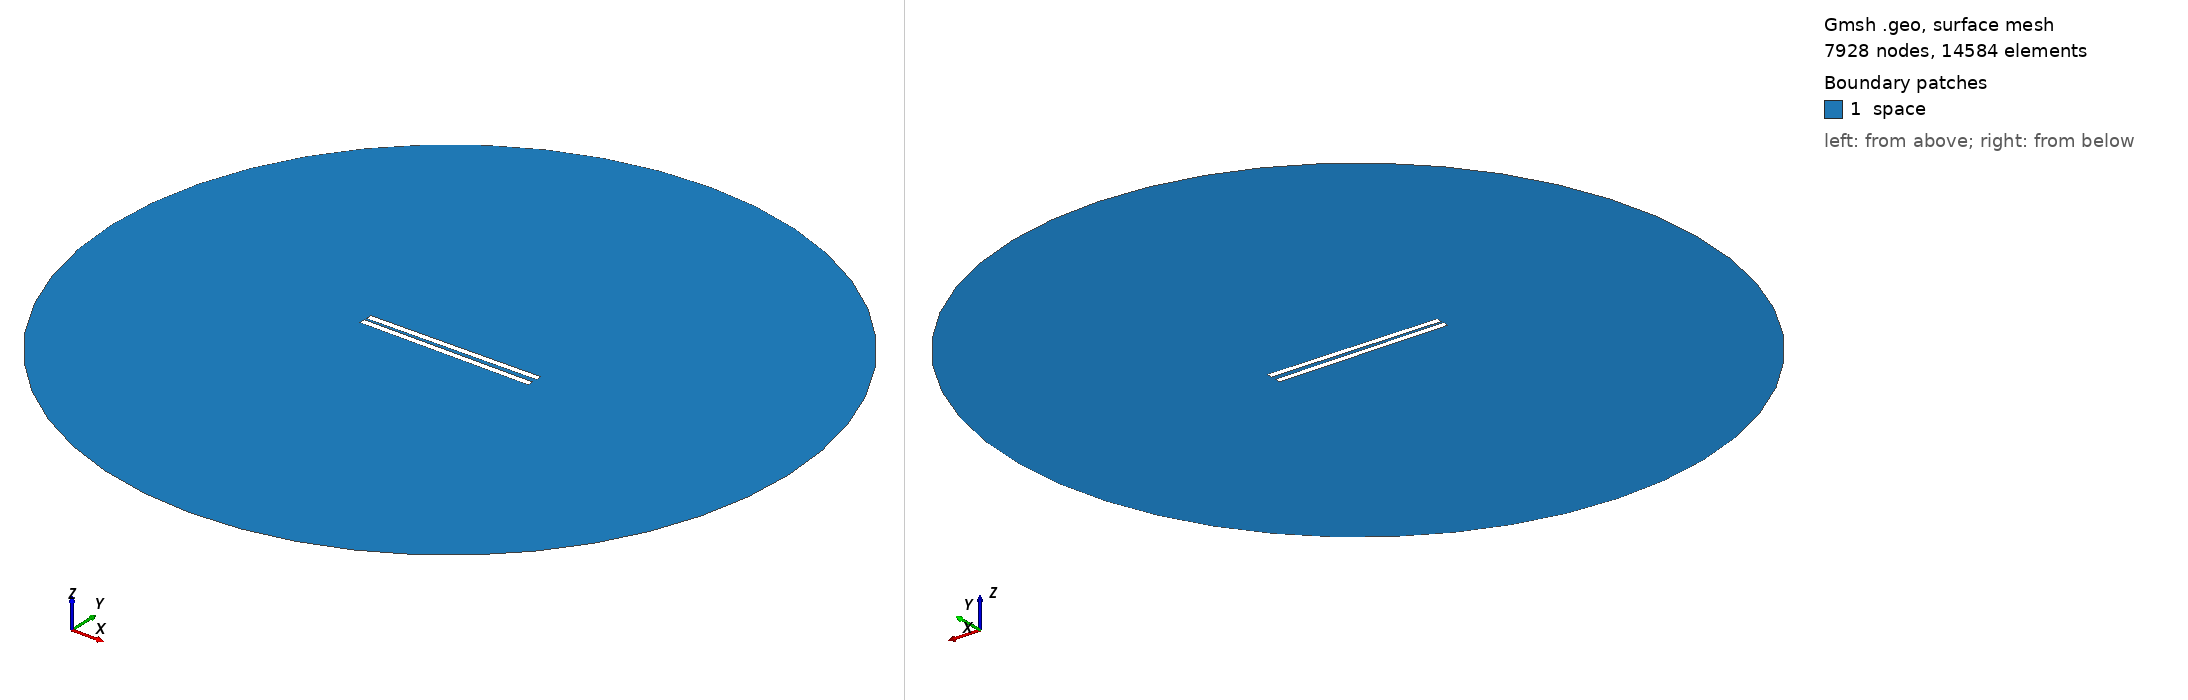

Gmsh geometry script, surface-meshed: 7928 nodes, 14584 surface elements. Boundary patches (legend numbers): 1 space. Left view from above one corner, right view from below the opposite corner. Legend entries are the model's physical surfaces. The drawing asked Gmsh for element sizes between 1% and 20% of the model's largest extent; the script's own settings can give other sizes.

=== 262.geo (drawn) ===
// Set the geometry kernel
SetFactory("OpenCASCADE");

//---------------------------------------
// Rectangles
//---------------------------------------

// Rectangle 1 (top)
Point(1) = {-49.78888888888889, 1.0833333333333333, 0, 1.0};
Point(2) = {49.78888888888889, 1.0833333333333333, 0, 1.0};
Point(3) = {49.78888888888889, 4.6611111111111105, 0, 1.0};
Point(4) = {-49.78888888888889, 4.6611111111111105, 0, 1.0};

Line(1) = {1, 2};
Line(2) = {2, 3};
Line(3) = {3, 4};
Line(4) = {4, 1};

Line Loop(1) = {1, 2, 3, 4};
Plane Surface(1) = {1};

Rotate { {0, 0, 1}, {0,  1.0833333333333333,  0}, 0.014 } {
  Surface{1};
}

// Rectangle 2 (bottom)
Point(5) = {-49.78888888888889, -1.0833333333333333, 0, 1.0};
Point(6) = {49.78888888888889, -1.0833333333333333, 0, 1.0};
Point(7) = {49.78888888888889, -4.6611111111111105, 0, 1.0};
Point(8) = {-49.78888888888889, -4.6611111111111105, 0, 1.0};

Line(5) = {5, 6};
Line(6) = {6, 7};
Line(7) = {7, 8};
Line(8) = {8, 5};

Line Loop(2) = {5, 6, 7, 8};
Plane Surface(2) = {2}; 


//---------------------------------------
// Circle
//---------------------------------------

// Define points
Point(9) = {0, 0, 0};        // Center
Point(10) = {200, 0, 0};     // Start point
Point(11) = {0, 200, 0};     // 90 degrees
Point(12) = {-200, 0, 0};    // 180 degrees
Point(13) = {0, -200, 0};    // 270 degrees

// Define circle arcs (each needs start, center, end)
Circle(9) = {10, 9, 11};
Circle(10) = {11, 9, 12};
Circle(11) = {12, 9, 13};
Circle(12) = {13, 9, 10};

// Define curve loop and surface if needed
Curve Loop(3) = {9, 10, 11, 12};
Surface(3) = {3};

//---------------------------------------
// Define Physical Groups
//---------------------------------------                

//--- Physical Curves
// Physical groups for boundaries
Physical Line("force_segment", 10) = {1};
Physical Line("upper_plate", 11) = {2, 3, 4};
Physical Line("lower_plate", 12) = {5, 6, 7, 8};
Physical Line("boundary", 20) = {9, 10, 11, 12};

// Subtract Rectangles from Circle
BooleanDifference{ Surface{3}; Delete; }{ Surface{1}; Surface{2}; Delete; }
//--- Physical Surfaces
Physical Surface("space", 30) = {3};


//---------------------------------------
// Fine mesh near the plates
//--------------------------------------- 

// Define a distance field for mesh refinement
Field[1] = Distance;
Field[1].CurvesList = {1, 2, 3, 4, 5, 6, 7, 8};  // Rectangle curves
Field[1].NumPointsPerCurve = 200;

c = 0.3;
// Define threshold field to control mesh size based on distance to attractor
Field[2] = Threshold;
Field[2].IField = 1;
Field[2].LcMin = c; // Minimum element size near the attractor
Field[2].LcMax = 100*c;  // Maximum element size away from the attractor
Field[2].DistMin = 0.01;
Field[2].DistMax = 40;

Background Field = 2;

//---------------------------------------
// 6. Generate the Mesh
//---------------------------------------
Mesh 2;  // 2D mesh generation
